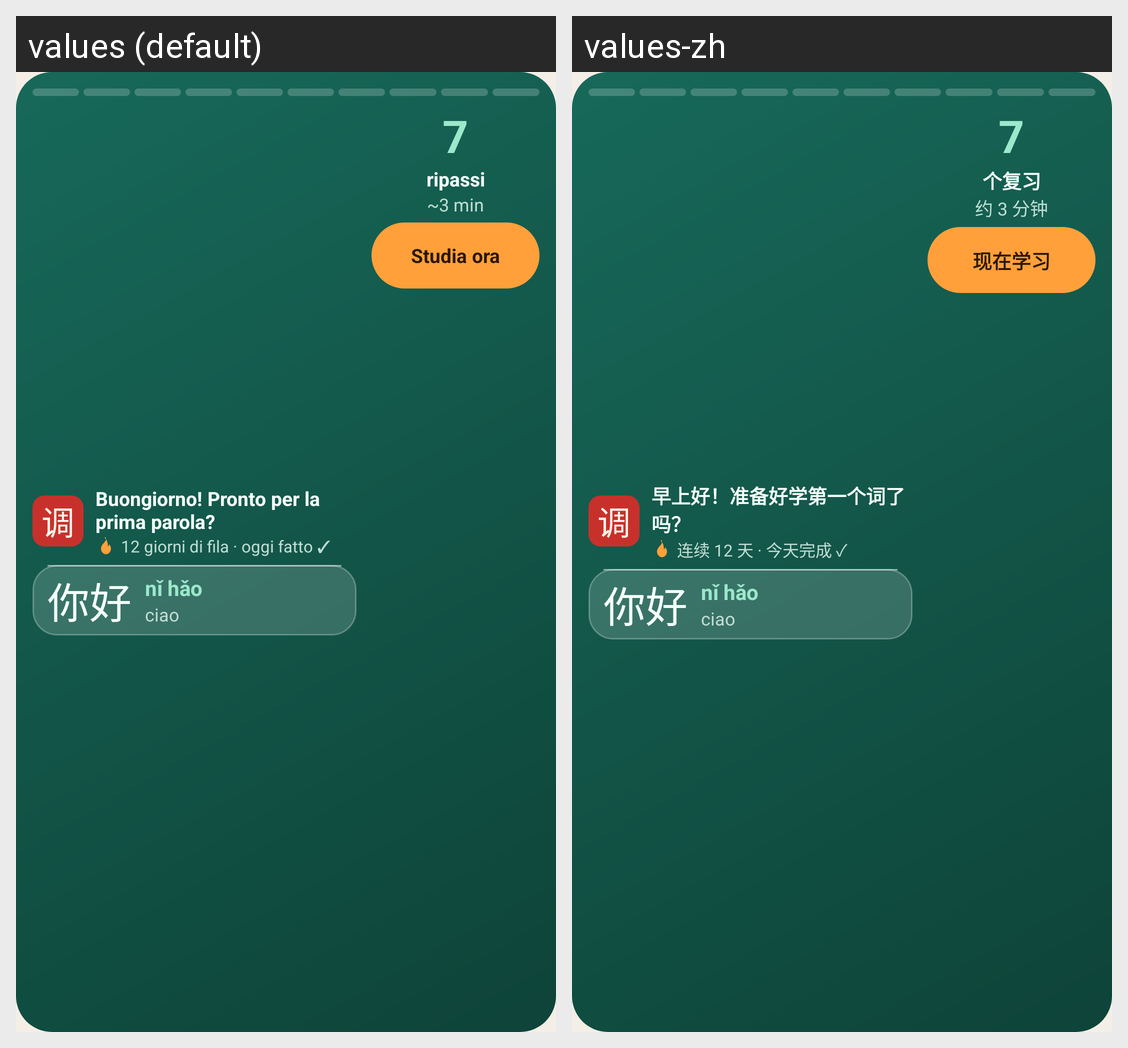

The Android screen above is rendered under two locales of the same app. Produce the string resources it draws, with the default and per-locale values.
Android screen res/layout/widget_large.xml rendered under 2 locales, left to right: values (default), values-zh. Device: Nexus 5 (rendered at 1080×1920; each locale shown at half size, 540×960, under a caption strip naming it); theme AppTheme.
Strings drawn on this screen, with the default value and each locale's value (text and hints the layout hard-codes, and strings that could not be matched under every locale, appear in the picture but are not listed):

w_sample_msg
  values: Buongiorno! Pronto per la prima parola?
  values-zh: 早上好！准备好学第一个词了吗？

w_sample_streak
  values: 12 giorni di fila · oggi fatto ✓
  values-zh: 连续 12 天 · 今天完成 ✓

w_sample_hz
  values: 你好
  values-zh: 你好

w_sample_py
  values: nǐ hǎo
  values-zh: nǐ hǎo

w_sample_it
  values: ciao
  values-zh: ciao

w_sample_n
  values: 7
  values-zh: 7

w_sample_label
  values: ripassi
  values-zh: 个复习

w_sample_detail
  values: ~3 min
  values-zh: 约 3 分钟

w_study
  values: Studia ora
  values-zh: 现在学习
